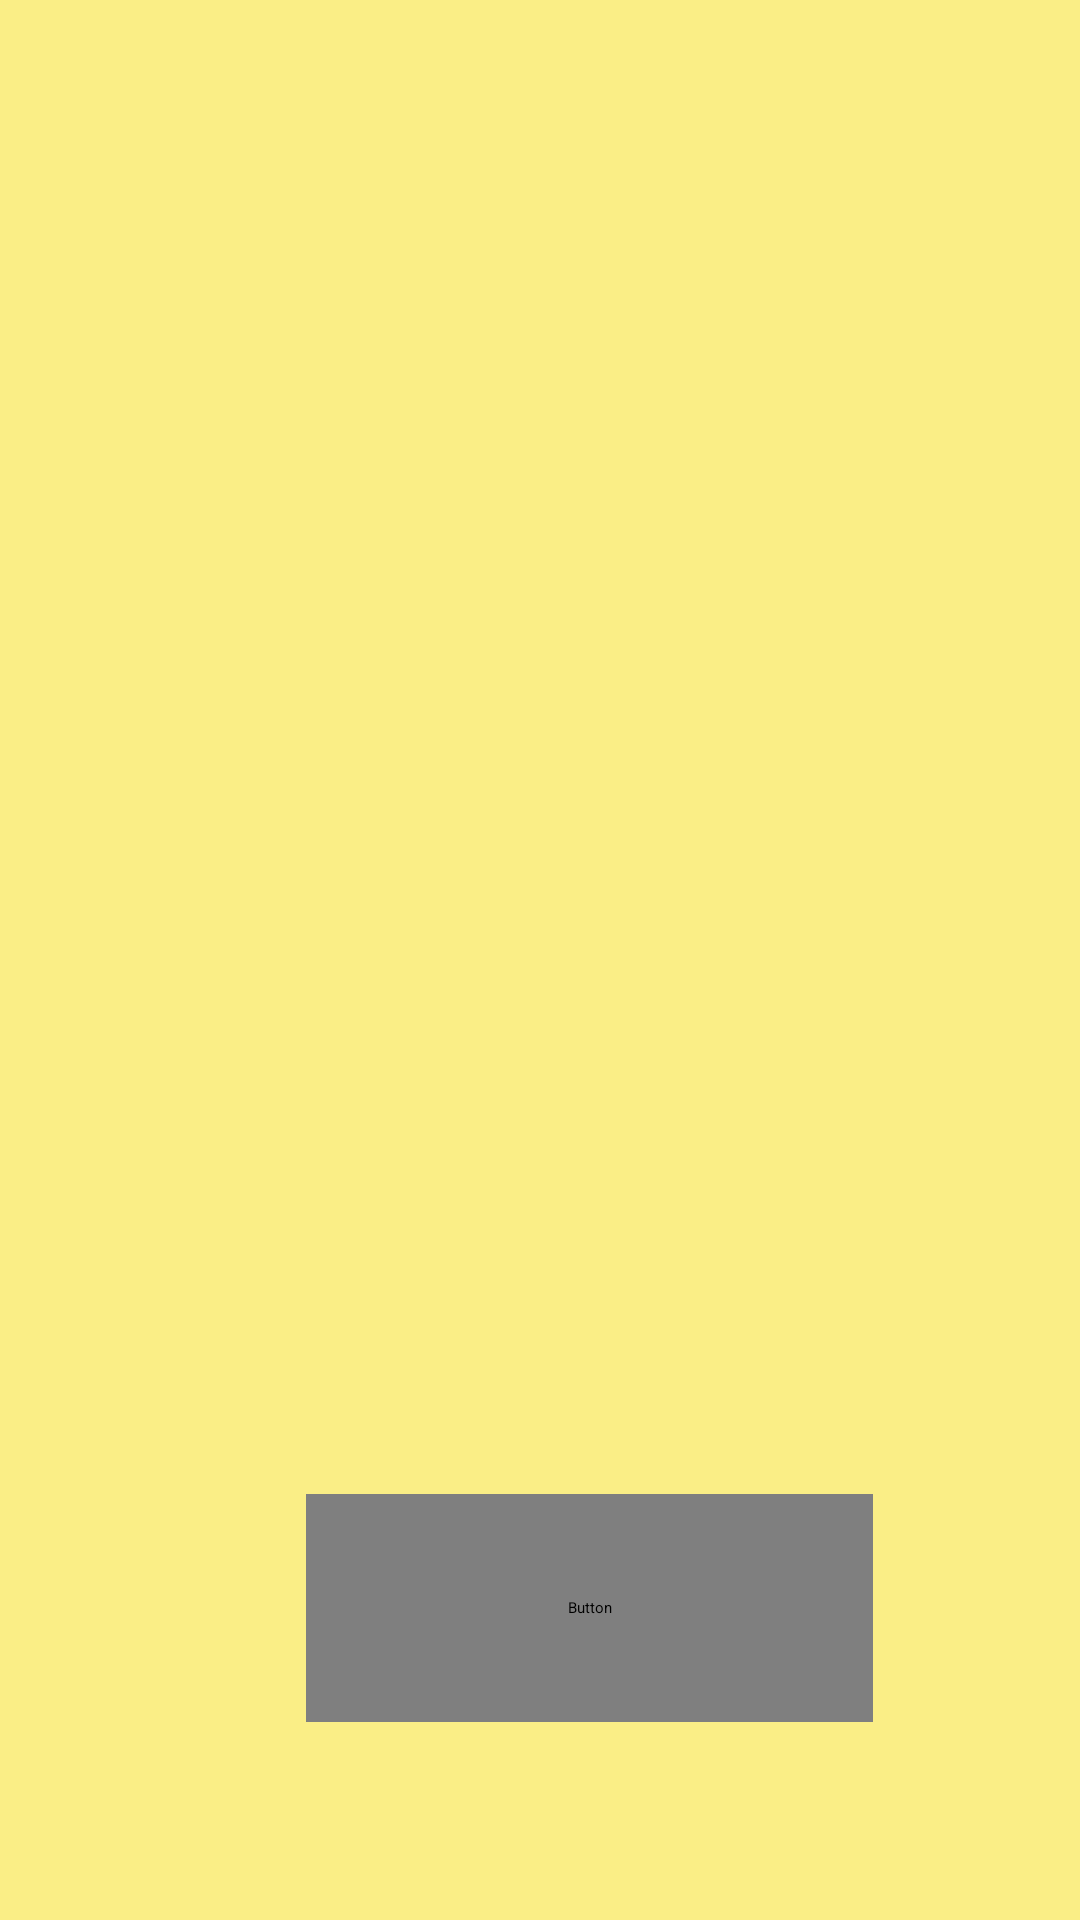

Reconstruct the res/layout file that produces this screen, plus the resources it refers to.
<!-- AndroidManifest.xml: application theme Theme.LB_App -->
<!-- res/layout/activity_hive_record_list.xml -->
<?xml version="1.0" encoding="utf-8"?>
<LinearLayout xmlns:android="http://schemas.android.com/apk/res/android"
    xmlns:tools="http://schemas.android.com/tools"
    android:layout_width="match_parent"
    android:layout_height="match_parent"
    android:background="@color/Yellow86"
    android:orientation="vertical"
    tools:context=".HiveRecordList">

    <androidx.recyclerview.widget.RecyclerView
        android:id="@+id/recycler_view"
        android:layout_width="match_parent"
        android:layout_height="483dp"
        android:scrollbars="vertical" />

    <Space
        android:layout_width="match_parent"
        android:layout_height="15dp" />

    <LinearLayout
        android:layout_width="match_parent"
        android:layout_height="76dp"
        android:orientation="horizontal">

        <Space
            android:layout_width="33dp"
            android:layout_height="match_parent"
            android:layout_weight="1" />

        <Button
            android:id="@+id/exportar"
            android:layout_width="189dp"
            android:layout_height="match_parent"
            android:fontFamily="@font/alice"
            android:text="@string/export_to_xls_file"
            android:textColor="@color/black" />

        <Space
            android:layout_width="wrap_content"
            android:layout_height="wrap_content"
            android:layout_weight="1" />
    </LinearLayout>

</LinearLayout>
<!-- resources referenced by this layout -->
<resources>
  <color name="Yellow86">#FAEE86</color>
  <color name="black">#FF000000</color>
  <style name="Theme.LB_App" parent="Theme.MaterialComponents.DayNight.DarkActionBar">
          
          <item name="colorPrimary">@color/purple_200</item>
          <item name="colorPrimaryVariant">@color/purple_700</item>
          <item name="colorOnPrimary">@color/black</item>
          
          <item name="colorSecondary">@color/teal_200</item>
          <item name="colorSecondaryVariant">@color/teal_200</item>
          <item name="colorOnSecondary">@color/black</item>
          
          <item name="android:statusBarColor">?attr/colorPrimaryVariant</item>
          
      </style>
  <color name="purple_200">#FFBB86FC</color>
  <color name="purple_700">#FF3700B3</color>
  <color name="teal_200">#FF03DAC5</color>
</resources>
